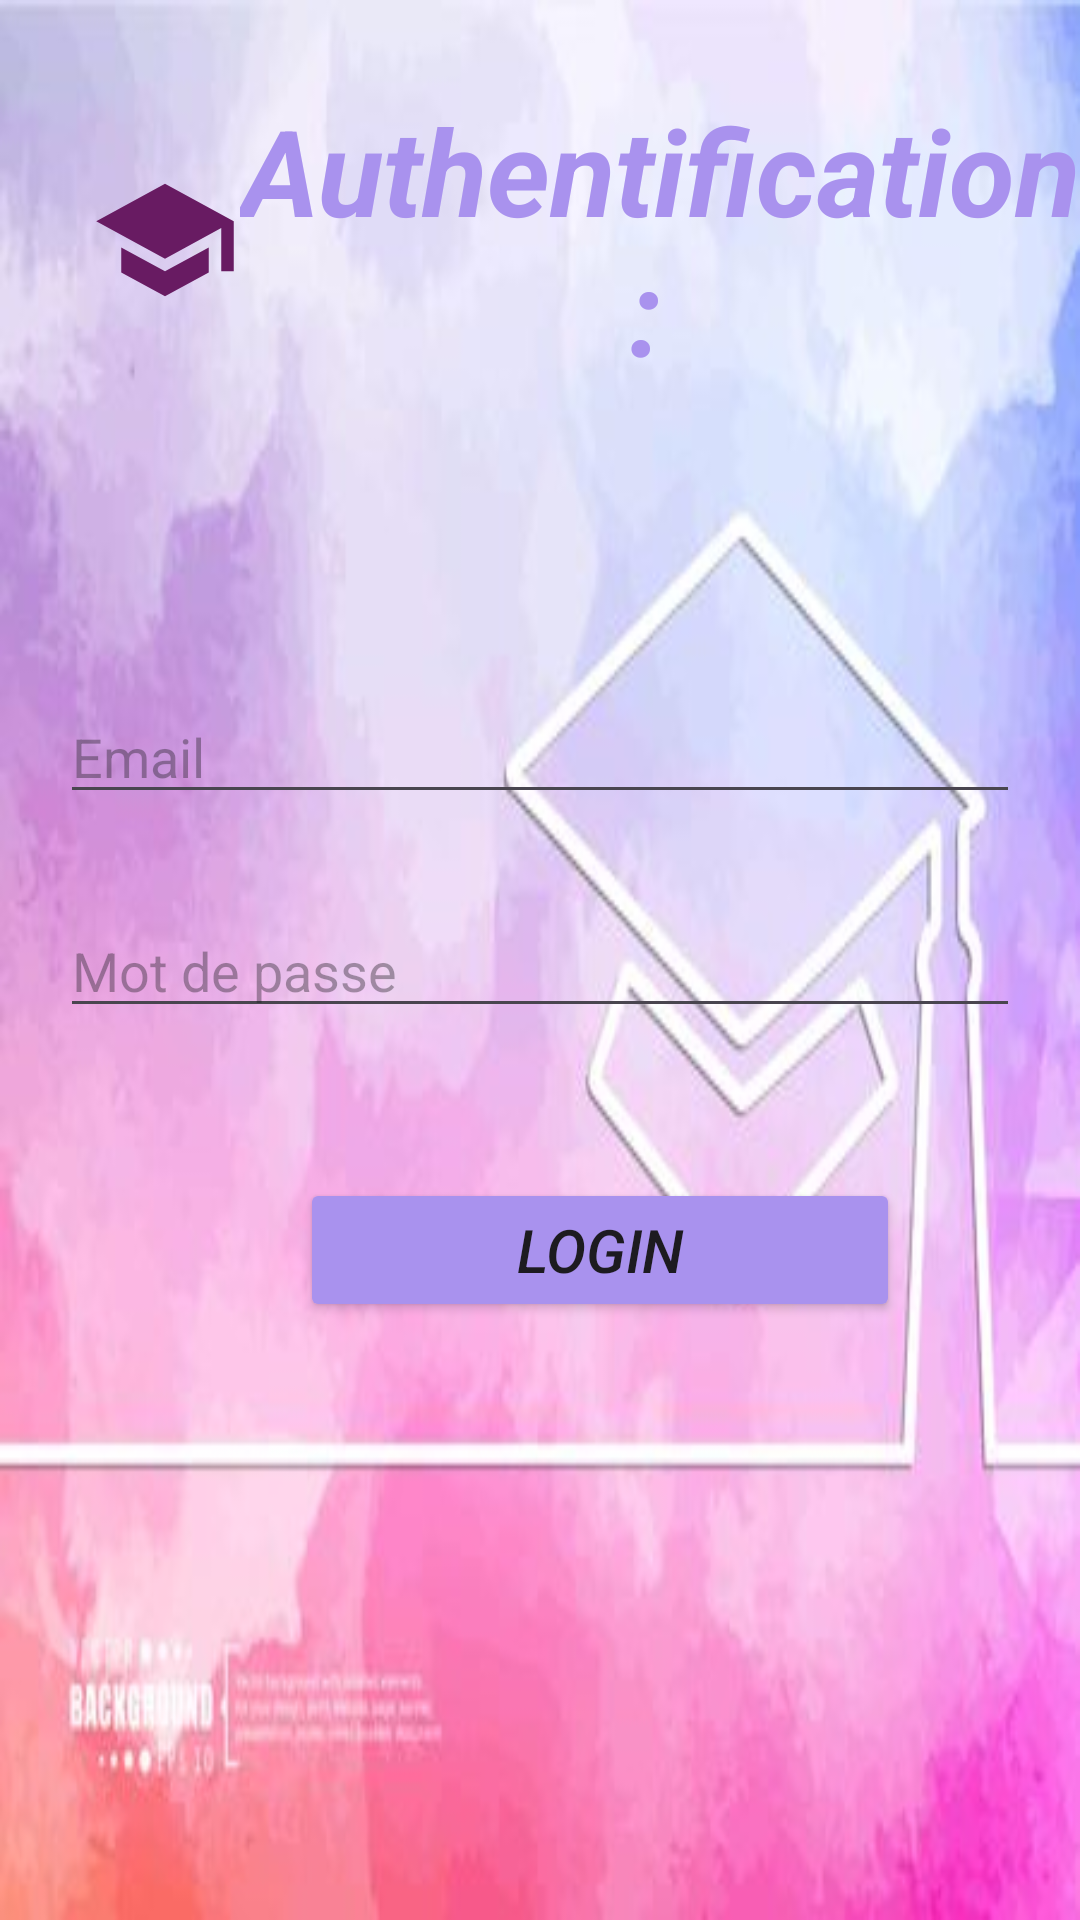

This screen was rendered from an Android layout file. Write that file and the resources it references.
<!-- AndroidManifest.xml: application theme Theme.Map -->
<!-- res/layout/activity_login.xml -->
<?xml version="1.0" encoding="utf-8"?>
<LinearLayout
    xmlns:android="http://schemas.android.com/apk/res/android"
    android:layout_width="match_parent"
    android:layout_height="match_parent"
    android:background="@drawable/background_signin"
    android:orientation="vertical">

    <TextView
        android:layout_width="match_parent"
        android:layout_height="wrap_content"
        android:layout_marginStart="30dp"
        android:layout_marginTop="30dp"
        android:drawableLeft="@drawable/school"
        android:gravity="center"
        android:text="Authentification: "
        android:textAppearance="@style/TextAppearance.AppCompat.Large"
        android:textColor="@color/purple"
        android:textSize="40sp"
        android:textStyle="bold|italic" />

    <EditText
        android:id="@+id/editTextEmail"
        android:layout_width="match_parent"
        android:layout_height="wrap_content"
        android:hint="Email"
        android:inputType="textEmailAddress"
        android:layout_marginTop="100dp"
        android:layout_marginStart="20dp"
        android:layout_marginEnd="20dp"
        android:layout_centerHorizontal="true"/>

    <EditText
        android:id="@+id/editTextPassword"
        android:layout_width="match_parent"
        android:layout_height="wrap_content"
        android:hint="Mot de passe"
        android:inputType="textPassword"
        android:layout_below="@id/editTextEmail"
        android:layout_marginTop="30dp"
        android:layout_marginStart="20dp"
        android:layout_marginEnd="20dp"
        android:layout_centerHorizontal="true"/>

    <Button
        android:id="@+id/btnSignInWithEmail"
        android:layout_width="200dp"
        android:layout_height="wrap_content"
        android:layout_below="@id/editTextPassword"
        android:layout_centerHorizontal="true"
         android:backgroundTint="@color/purple"
        android:layout_marginStart="100dp"
        android:layout_marginTop="50dp"
        android:text="Login"
        android:textSize="20dp"
        android:textStyle="italic"/>

</LinearLayout>
<!-- resources referenced by this layout -->
<resources>
  <color name="purple">#a992ee</color>
  <!-- drawable background_signin: png bitmap (drawable, 234252 bytes) -->
  <!-- drawable school (drawable) -->
  <vector android:height="50dp" android:tint="#681B62"
      android:viewportHeight="24" android:viewportWidth="24"
      android:width="50dp" xmlns:android="http://schemas.android.com/apk/res/android">
      <path android:fillColor="@android:color/white" android:pathData="M5,13.18v4L12,21l7,-3.82v-4L12,17l-7,-3.82zM12,3L1,9l11,6 9,-4.91V17h2V9L12,3z"/>
  </vector>
  <style name="Theme.Map" parent="Base.Theme.Map" />
  <style name="Base.Theme.Map" parent="Theme.Material3.DayNight.NoActionBar">
          <item name="colorPrimary">@color/purple</item>
          <item name="colorOnPrimary">@color/white</item>
          <item name="colorPrimaryVariant">@color/GREEN</item>
      </style>
  <color name="white">#FFFFFFFF</color>
  <color name="GREEN">#86992F</color>
</resources>
